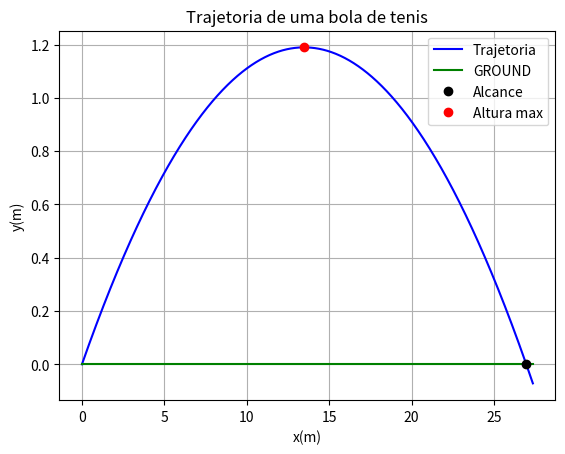

Source code (Python):
#IMPORT
import numpy as np
import matplotlib.pyplot as plt

#INPUTS
g = 9.8

t0 = 0
tF = 1
dT = 0.001       

v0 = 100/3.6

teta = np.radians(10)

v0x = v0*np.cos(teta)
v0y = v0*np.sin(teta)

x0 = 0
y0 = 0

N = int((tF-t0)/dT)

#Arrays
t = np.linspace(t0,tF, N+1)

vx = np.empty(N+1)
ax = np.empty(N+1)

vy = np.empty(N+1)
ay = np.empty(N+1)

x = np.empty(N+1)
y = np.empty(N+1)

Y0 = np.zeros(N+1)

vx[0] = v0x
vy[0] = v0y

x[0] = x0
y[0] = y0


#Euler
for i in range (N): 
    #ax[i] = -D*abs(vx[i])*vx[i] + FmX
    ax[i] = 0
    vx[i+1] = vx[i] + ax[i]*dT
    x[i+1] = x[i] + vx[i]*dT
    
    #ay[i] = -D*abs(vx[i])*vy[i] -g + FmY
    ay[i] = -g
    vy[i+1] = vy[i] + ay[i]*dT
    y[i+1] = y[i] + vy[i]*dT
    
    t[i+1] = t[i] + dT
        
ax[N] = 0
ay[N] = -g
#ax[N] = -D*abs(vx[N])*vx[N]
#ay[N] = -D*abs(vy[N])*vy[N] -g

#ALCANCE
xmax = 0
tvoo = 0
yvoo = 0

ymax = 0
tsub = 0
xsub = 0

for i in range(N):
    if (y[i+1]<y[i]):
        ymax = y[i]
        tsub = t[i]
        xsub = x[i]
        break
for i in range(N):   
    if (y[i+1]*y[i]<0):
        xmax = x[i]
        tvoo = t[i]
        yvoo = y[i]
        break


#PRINTS
print("VELOCITIES:\n")
print("v0x = {:0.4f} m/s".format(v0x))
print("v0y = {:0.4f} m/s".format(v0y))
print("v0 = {:0.4f} m/s".format(v0))
print("=================================\n")

print("POSITIONS:")
print("Initial:\n")
print("x0 = {:0.2f} m".format(x0))
print("y0 = {:0.2f} m".format(y0))
print("---------------------------------")
print("Final:\n")
print("xmax = {:0.2f} m no instante t = {:0.4f}".format(xmax, tvoo))
print("ymax = {:0.2f} m no instante t = {:0.4f}".format(ymax, tsub))
print("=================================")

#Theoric values
xT = v0x*t + x0
yT =y0 + v0y*t -(1/2)*g*(t**2)


#GRAPHS

plt.plot(x, y, "-b", label ="Trajetoria")
plt.grid()
plt.title("Trajetoria de uma bola de tenis")
#THEORIC
#plt.plot(t, yT, "-m", label ="Theoric")

plt.xlabel("x(m)")
plt.ylabel("y(m)")

#GROUND
plt.plot(x, Y0, "-g", label = "GROUND")

#POINTS
plt.plot(xmax, yvoo, "ok", label ="Alcance")
plt.plot(xsub, ymax, "or", label ="Altura max")

plt.legend()
plt.show()
"================================================"

# "================================================"
# plt.plot(t, vx, "-m")
# plt.grid()
# plt.title("Lei da velocidade em x")

# plt.xlabel("t(s)")
# plt.ylabel("vx(m/s)")
# plt.show()
# "================================================"
# plt.plot(t, vy, "-b")
# plt.grid()
# plt.title("Lei da velocidade em y")

# plt.xlabel("t(s)")
# plt.ylabel("vy(m/s)")
# plt.show()
# "================================================"